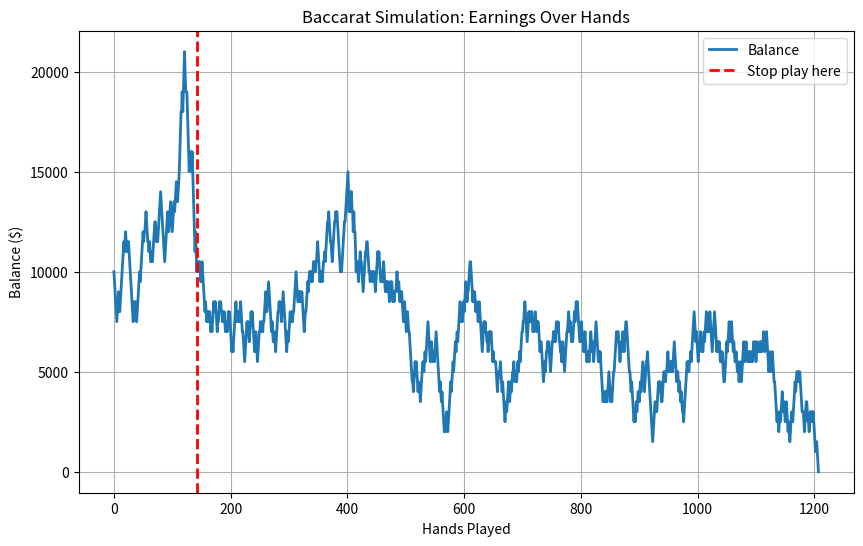

Source code (Python):
import random
import matplotlib.pyplot as plt

def simulate_baccarat():
    # Initial parameters
    balance = 10000
    hand_count = 0
    balance_history = [balance]
    
    # Bet sizing variables: start with $500 bets.
    bet_size = 500  
    
    # For the first hand, default to betting on banker.
    last_win = "banker"
    
    # Variables for tracking shoe statistics (assume 80 hands per shoe)
    current_shoe_number = 1
    current_shoe_hand_count = 0  # count hands within current shoe
    shoe_start_balance = balance  # record starting balance for current shoe
    
    # Variables for tracking streaks in the current shoe.
    current_streak_side = None  # current streak outcome ("banker" or "player")
    current_streak_length = 0   # current consecutive non-tie outcomes count
    current_streak_profit = 0.0  # net profit of the current streak
    current_shoe_max_streak = 0   # longest streak observed in current shoe
    current_shoe_max_side = None  # which side produced that longest streak
    current_shoe_max_profit = 0.0 # net profit for the longest streak in this shoe
    
    # List to record per shoe data:
    # Each entry: (shoe number, max streak, streak side, streak profit, shoe profit)
    shoe_streaks = []
    
    # Variable to record the hand at which the bet size first decreases.
    stop_point = None
    
    # Run simulation until the balance reaches $0.
    while balance > 0:
        # --- Adjust bet tier based on current balance ---
        # Save the current bet size so we can detect a downgrade.
        old_bet_size = bet_size
        
        # Upgrade/downgrade between $500 and $1,000.
        if bet_size == 500 and balance >= 15000:
            bet_size = 1000
        elif bet_size == 1000 and balance < 11000:
            bet_size = 500
        
        # Upgrade/downgrade between $1,000 and $2,000.
        if bet_size < 2000 and balance >= 30000:
            bet_size = 2000
        elif bet_size == 2000 and balance < 20000:
            bet_size = 1000 if balance >= 11000 else 500
        
        # New Tier: Upgrade to $3,000 if balance reaches $50,000,
        # and downgrade back to $2,000 if balance goes to $40,000 or less.
        if bet_size < 3000 and balance >= 50000:
            bet_size = 3000
        elif bet_size == 3000 and balance <= 40000:
            bet_size = 2000
        
        # If the bet size decreased from the previous hand, record stop_point (if not already set)
        if bet_size < old_bet_size and stop_point is None:
            stop_point = hand_count
            print("(you should stop play here)")
        
        # Ensure the bet does not exceed the current balance.
        current_bet = min(bet_size, balance)
        
        # --- Simulate one baccarat hand ---
        # Outcomes: "banker" win, "player" win, or "tie" (push).
        outcome = random.choices(
            population=["banker", "player", "tie"],
            weights=[45.86, 44.62, 9.52],
            k=1
        )[0]
        
        # Place the bet on the side that won the previous (non-tie) hand.
        bet_side = last_win
        
        # Determine hand result:
        # A tie is a push (no change in balance) and breaks any ongoing streak.
        if outcome == "tie":
            result = 0
        else:
            if outcome == bet_side:
                # Win: In this simulation, wins pay 1:1 for both sides.
                result = current_bet
            else:
                # Loss.
                result = -current_bet
        
        # Update balance and hand counts.
        balance += result
        hand_count += 1
        current_shoe_hand_count += 1
        balance_history.append(balance)
        
        # --- Update streak tracking for the current shoe ---
        if outcome != "tie":
            # If starting a new streak.
            if current_streak_side is None:
                current_streak_side = outcome
                current_streak_length = 1
                current_streak_profit = result
            elif current_streak_side == outcome:
                # Continue current streak.
                current_streak_length += 1
                current_streak_profit += result
            else:
                # Outcome changed, so check if the previous streak was the longest.
                if current_streak_length > current_shoe_max_streak:
                    current_shoe_max_streak = current_streak_length
                    current_shoe_max_side = current_streak_side
                    current_shoe_max_profit = current_streak_profit
                # Start a new streak.
                current_streak_side = outcome
                current_streak_length = 1
                current_streak_profit = result
        else:
            # A tie: break the current streak.
            if current_streak_side is not None:
                if current_streak_length > current_shoe_max_streak:
                    current_shoe_max_streak = current_streak_length
                    current_shoe_max_side = current_streak_side
                    current_shoe_max_profit = current_streak_profit
                current_streak_side = None
                current_streak_length = 0
                current_streak_profit = 0
        
        # Update the betting side for next hand (if not a tie).
        if outcome != "tie":
            last_win = outcome
        
        # --- Check if the current shoe (80 hands) is complete ---
        if current_shoe_hand_count == 80:
            # Before closing the shoe, check the active streak.
            if current_streak_side is not None and current_streak_length > current_shoe_max_streak:
                current_shoe_max_streak = current_streak_length
                current_shoe_max_side = current_streak_side
                current_shoe_max_profit = current_streak_profit
            
            # Calculate shoe profit.
            shoe_profit = balance - shoe_start_balance
            
            # Record the shoe's streak and profit data.
            shoe_streaks.append((current_shoe_number, current_shoe_max_streak, current_shoe_max_side, current_shoe_max_profit, shoe_profit))
            
            # Reset variables for the next shoe.
            current_shoe_number += 1
            current_shoe_hand_count = 0
            shoe_start_balance = balance
            current_streak_side = None
            current_streak_length = 0
            current_streak_profit = 0
            current_shoe_max_streak = 0
            current_shoe_max_side = None
            current_shoe_max_profit = 0

    # If the simulation ends with an incomplete shoe, record its data.
    if current_shoe_hand_count > 0:
        if current_streak_side is not None and current_streak_length > current_shoe_max_streak:
            current_shoe_max_streak = current_streak_length
            current_shoe_max_side = current_streak_side
            current_shoe_max_profit = current_streak_profit
        shoe_profit = balance - shoe_start_balance
        shoe_streaks.append((current_shoe_number, current_shoe_max_streak, current_shoe_max_side, current_shoe_max_profit, shoe_profit))
    
    # Estimate the number of shoes played (assuming 80 hands per shoe).
    shoes_used = hand_count / 80.0

    # Print the simulation results.
    print("Reached $0 after", hand_count, "hands.")
    print("That is approximately", round(shoes_used, 2), "shoes (assuming 8 decks per shoe).")
    print("\nPer-Shoe Data:")
    for shoe, streak, side, streak_profit, shoe_profit in shoe_streaks:
        if side is not None:
            print(f"  Shoe {shoe}: Longest streak = {streak} consecutive {side} outcomes, "
                  f"streak profit = {streak_profit:+.2f}, shoe profit = {shoe_profit:+.2f}")
        else:
            print(f"  Shoe {shoe}: No non-tie outcomes, shoe profit = {shoe_profit:+.2f}")
    
    # Plot a graph of your balance over the session.
    plt.figure(figsize=(10, 6))
    plt.plot(balance_history, lw=2, label="Balance")
    plt.title("Baccarat Simulation: Earnings Over Hands")
    plt.xlabel("Hands Played")
    plt.ylabel("Balance ($)")
    plt.grid(True)
    
    # If a stop point was recorded, add a vertical line to indicate it.
    if stop_point is not None:
        plt.axvline(x=stop_point, color='red', linestyle='--', lw=2, label="Stop play here")
        plt.legend()
    
    plt.show()

if __name__ == "__main__":
    simulate_baccarat()
